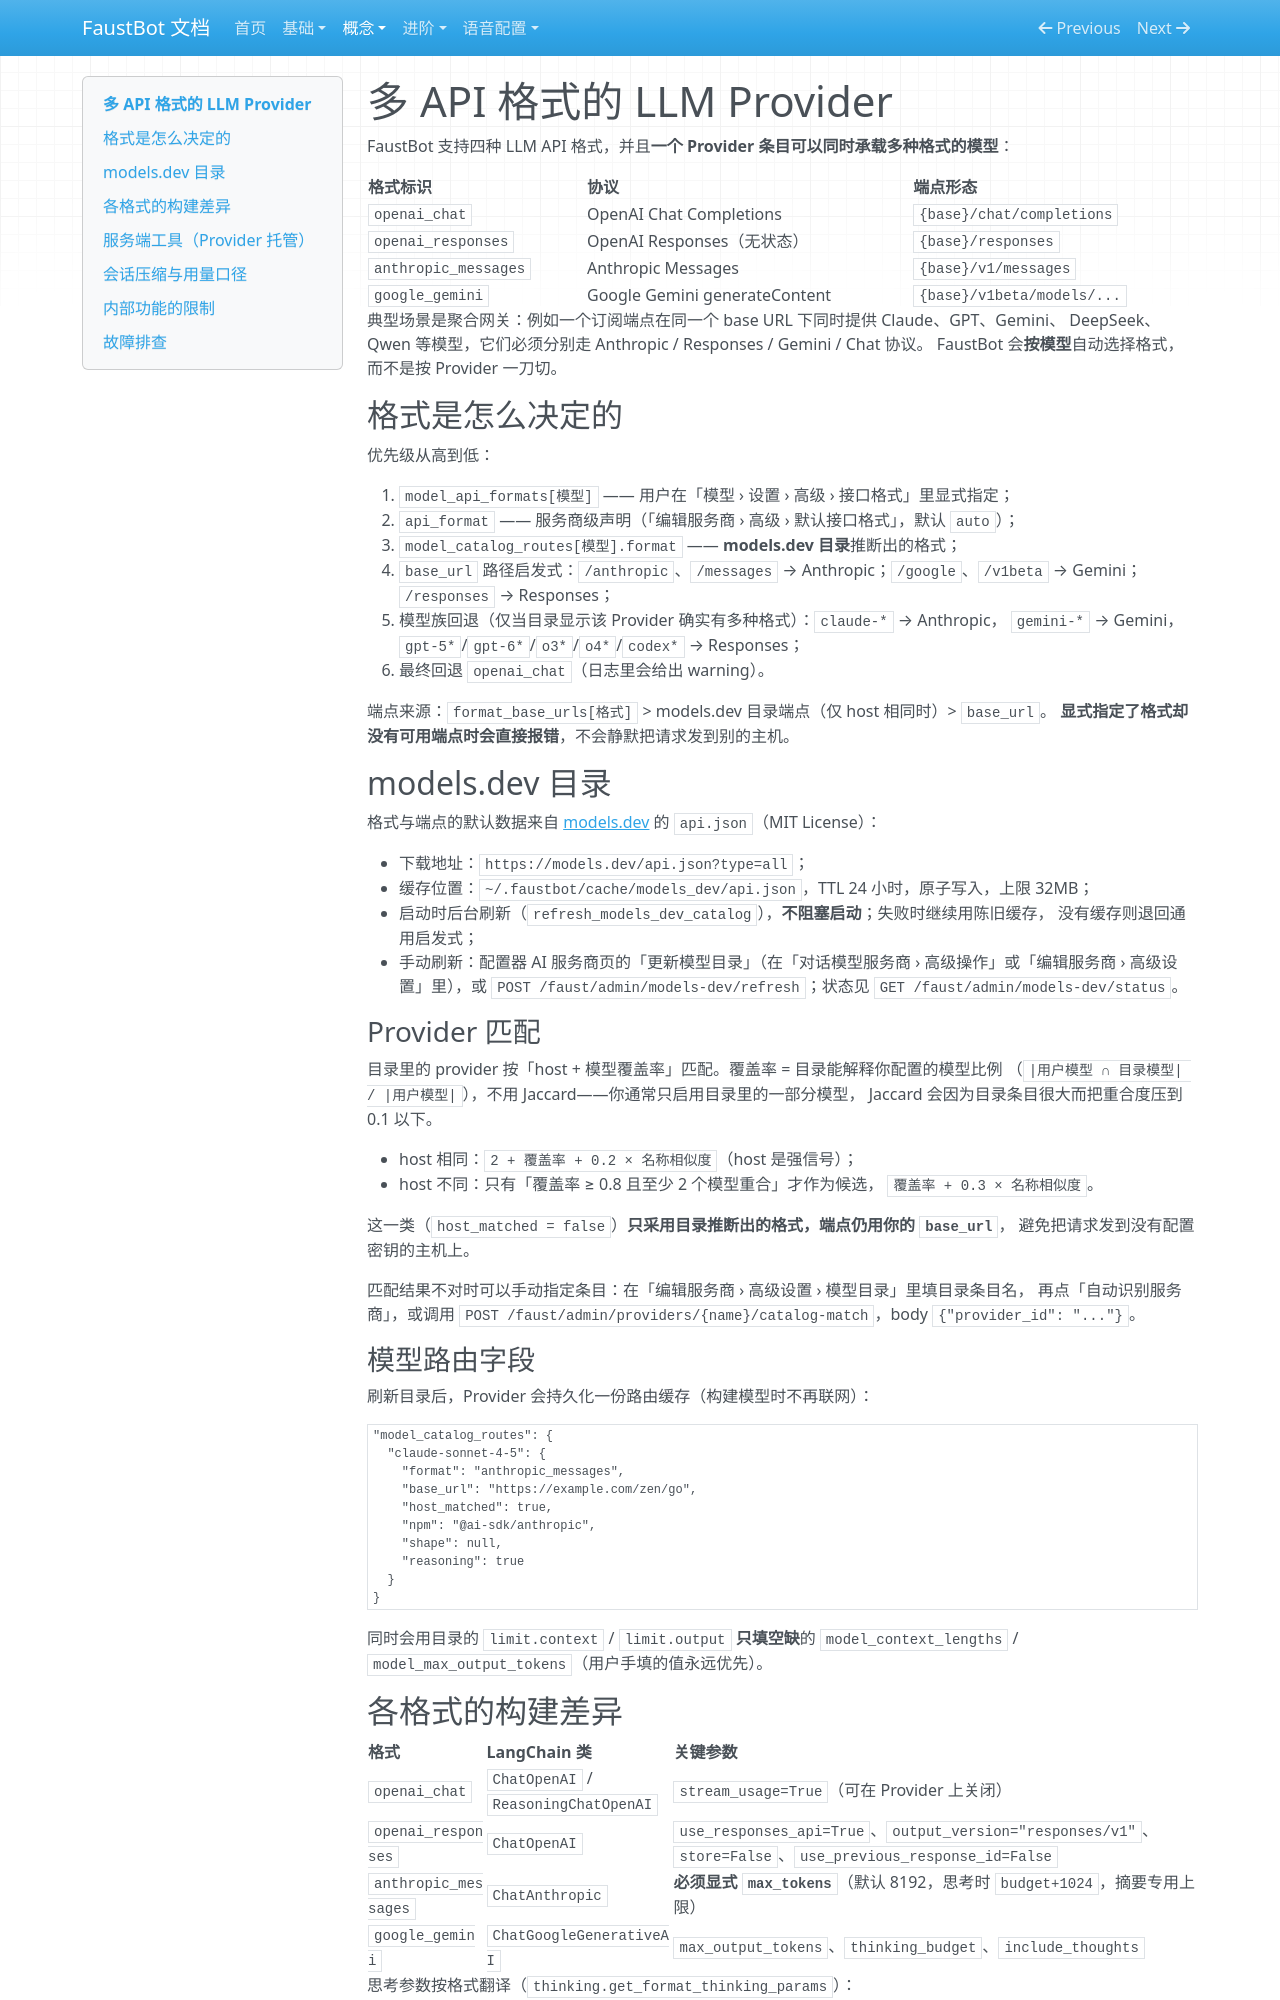

repository: liwusen/FaustBot-llm-vtuber · page: llm-api-formats/index.html · generator: mkdocs

# 多 API 格式的 LLM Provider

FaustBot 支持四种 LLM API 格式，并且**一个 Provider 条目可以同时承载多种格式的模型**：

| 格式标识 | 协议 | 端点形态 |
|---|---|---|
| `openai_chat` | OpenAI Chat Completions | `{base}/chat/completions` |
| `openai_responses` | OpenAI Responses（无状态） | `{base}/responses` |
| `anthropic_messages` | Anthropic Messages | `{base}/v1/messages` |
| `google_gemini` | Google Gemini generateContent | `{base}/v1beta/models/...` |

典型场景是聚合网关：例如一个订阅端点在同一个 base URL 下同时提供 Claude、GPT、Gemini、
DeepSeek、Qwen 等模型，它们必须分别走 Anthropic / Responses / Gemini / Chat 协议。
FaustBot 会**按模型**自动选择格式，而不是按 Provider 一刀切。

## 格式是怎么决定的

优先级从高到低：

1. `model_api_formats[模型]` —— 用户在「模型 › 设置 › 高级 › 接口格式」里显式指定；
2. `api_format` —— 服务商级声明（「编辑服务商 › 高级 › 默认接口格式」，默认 `auto`）；
3. `model_catalog_routes[模型].format` —— **models.dev 目录**推断出的格式；
4. `base_url` 路径启发式：`/anthropic`、`/messages` → Anthropic；`/google`、`/v1beta` → Gemini；
   `/responses` → Responses；
5. 模型族回退（仅当目录显示该 Provider 确实有多种格式）：`claude-*` → Anthropic，
   `gemini-*` → Gemini，`gpt-5*`/`gpt-6*`/`o3*`/`o4*`/`codex*` → Responses；
6. 最终回退 `openai_chat`（日志里会给出 warning）。

端点来源：`format_base_urls[格式]` > models.dev 目录端点（仅 host 相同时）> `base_url`。
**显式指定了格式却没有可用端点时会直接报错**，不会静默把请求发到别的主机。

## models.dev 目录

格式与端点的默认数据来自 [models.dev](https://models.dev) 的 `api.json`（MIT License）：

- 下载地址：`https://models.dev/api.json?type=all`；
- 缓存位置：`~/.faustbot/cache/models_dev/api.json`，TTL 24 小时，原子写入，上限 32MB；
- 启动时后台刷新（`refresh_models_dev_catalog`），**不阻塞启动**；失败时继续用陈旧缓存，
  没有缓存则退回通用启发式；
- 手动刷新：配置器 AI 服务商页的「更新模型目录」（在「对话模型服务商 › 高级操作」或「编辑服务商 › 高级设置」里），或
  `POST /faust/admin/models-dev/refresh`；状态见 `GET /faust/admin/models-dev/status`。

### Provider 匹配

目录里的 provider 按「host + 模型覆盖率」匹配。覆盖率 = 目录能解释你配置的模型比例
（`|用户模型 ∩ 目录模型| / |用户模型|`），不用 Jaccard——你通常只启用目录里的一部分模型，
Jaccard 会因为目录条目很大而把重合度压到 0.1 以下。

- host 相同：`2 + 覆盖率 + 0.2 × 名称相似度`（host 是强信号）；
- host 不同：只有「覆盖率 ≥ 0.8 且至少 2 个模型重合」才作为候选，
  `覆盖率 + 0.3 × 名称相似度`。

这一类（`host_matched = false`）**只采用目录推断出的格式，端点仍用你的 `base_url`**，
避免把请求发到没有配置密钥的主机上。

匹配结果不对时可以手动指定条目：在「编辑服务商 › 高级设置 › 模型目录」里填目录条目名，
再点「自动识别服务商」，或调用 `POST /faust/admin/providers/{name}/catalog-match`，body `{"provider_id": "..."}`。

### 模型路由字段

刷新目录后，Provider 会持久化一份路由缓存（构建模型时不再联网）：

```json
"model_catalog_routes": {
  "claude-sonnet-4-5": {
    "format": "anthropic_messages",
    "base_url": "https://example.com/zen/go",
    "host_matched": true,
    "npm": "@ai-sdk/anthropic",
    "shape": null,
    "reasoning": true
  }
}
```

同时会用目录的 `limit.context` / `limit.output` **只填空缺**的
`model_context_lengths` / `model_max_output_tokens`（用户手填的值永远优先）。
